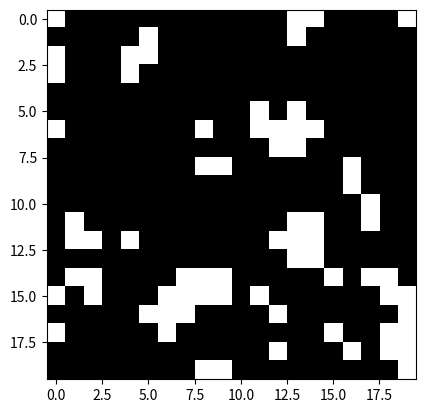

Python code for this plot:
import numpy as np
import matplotlib.pyplot as plt
import json

def generate_maze(size):
    from scipy.ndimage import binary_dilation
    maze = np.random.choice([0, 1], size=(size, size), p=[0.7, 0.3])
    maze[0, 0] = 0  # Start
    maze[-1, -1] = 0  # Goal
    maze = binary_dilation(maze).astype(int)
    maze[0, 0] = 0  # Ensure start is open
    maze[-1, -1] = 0  # Ensure goal is open
    return maze

def save_maze_to_json(maze, filename):
    maze_list = maze.tolist()
    with open(filename, 'w') as f:
        json.dump(maze_list, f)

size = 20
maze = generate_maze(size)
save_maze_to_json(maze, 'maze.json')

plt.imshow(maze, cmap='binary')
plt.show()
